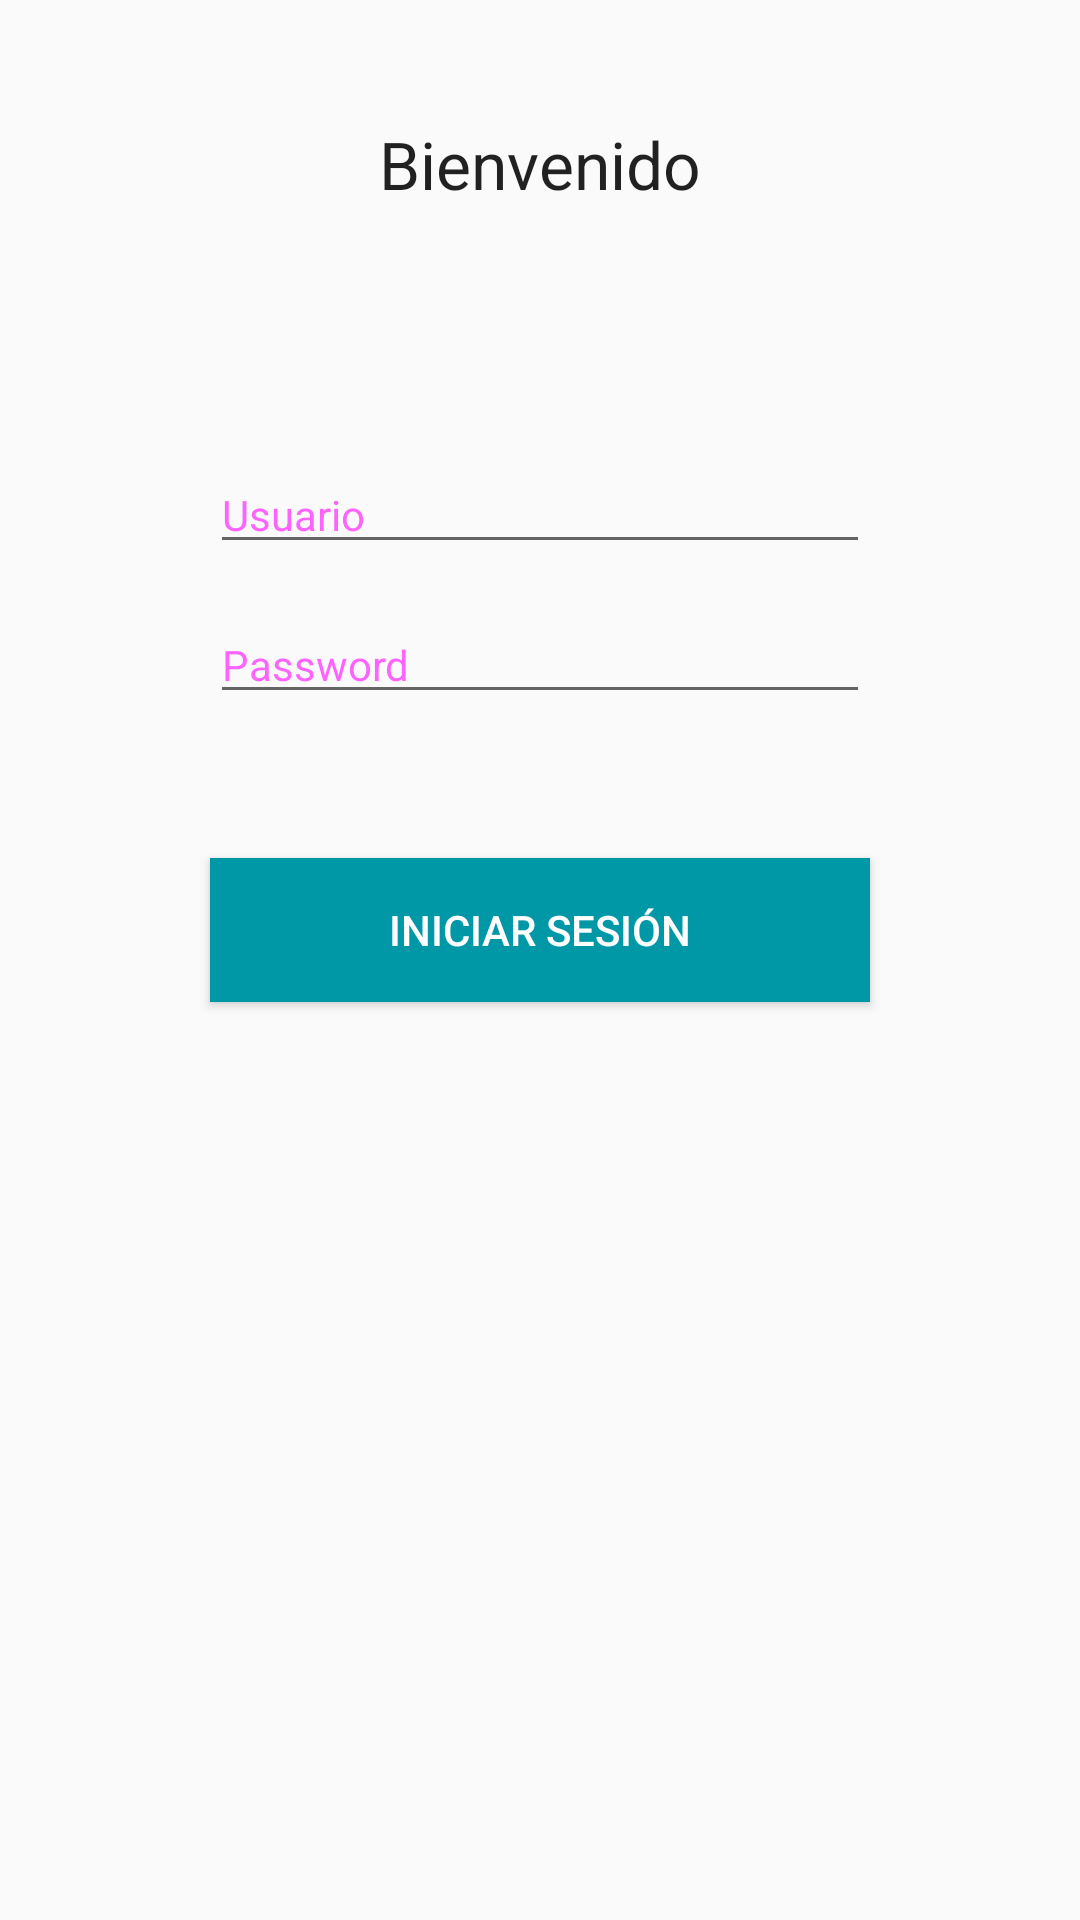

Write the Android layout XML for this screen, with the resource values it uses.
<!-- AndroidManifest.xml: application theme AppTheme -->
<!-- res/layout/login.xml -->
<?xml version="1.0" encoding="utf-8"?>
<FrameLayout
    xmlns:android="http://schemas.android.com/apk/res/android"
    android:layout_width="fill_parent"
    android:layout_height="fill_parent">

    <TextView
        android:id="@+id/titulo"
        android:textAppearance="?android:textAppearanceLarge"
        android:layout_width="wrap_content"
        android:layout_height="wrap_content"
        android:text="Bienvenido"
        android:layout_marginTop="40dp"
        android:layout_gravity="center_horizontal"/>
    <EditText
        android:id="@+id/Nombre"
        android:hint="Usuario"
        android:layout_width="220dp"
        android:layout_height="wrap_content"
        android:layout_marginBottom="150dp"
        android:layout_gravity="center"
        style="@style/Widget.MaterialComponents.TextInputLayout.OutlinedBox"/>
    <EditText
        android:id="@+id/txtpasword"
        android:hint="Password"
        android:layout_width="220dp"
        android:layout_height="wrap_content"
        android:layout_marginBottom="100dp"
        android:layout_gravity="center"
        style="@style/Widget.MaterialComponents.TextInputLayout.OutlinedBox"/>
    <Button
        android:id="@+id/mibotonlogin"
        android:text="INICIAR SESIÓN"
        android:background="@color/colorPrimaryDark"
        android:layout_width="220dp"
        android:layout_height="wrap_content"
        android:layout_marginBottom="10dp"
        android:layout_gravity="center"
        style="@style/Widget.AppCompat.Button.Colored"/>

</FrameLayout>
<!-- resources referenced by this layout -->
<resources>
  <color name="colorPrimaryDark">#0097A7</color>
  <style name="AppTheme" parent="Theme.AppCompat.Light.DarkActionBar">
          
          <item name="colorPrimary">@color/colorPrimary</item>
          <item name="colorPrimaryDark">@color/colorPrimaryDark</item>
          <item name="colorAccent">@color/colorAccent</item>
      </style>
  <color name="colorPrimary">#00BCD4</color>
  <color name="colorAccent">#607D8B</color>
</resources>
